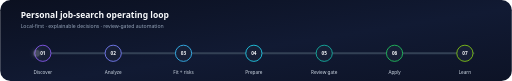
t = 0.00 s
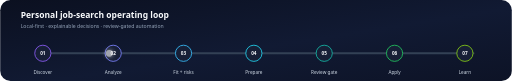
t = 1.17 s
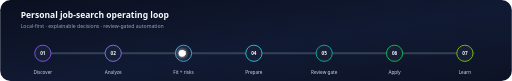
t = 2.33 s
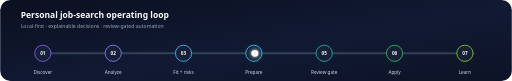
t = 3.50 s
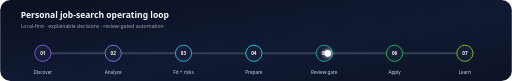
t = 4.67 s
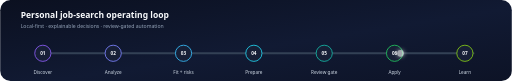
t = 5.83 s

The animated SVG that drew these frames (rendered in a browser with its animation timeline set to each time). Animation: 2 SMIL elements (animate=1,animateMotion=1); one cycle of 7.00 s, repeats indefinitely.

<svg xmlns="http://www.w3.org/2000/svg" width="1200" height="190" viewBox="0 0 1200 190" role="img" aria-labelledby="title desc">
  <title id="title">Violetta Apply Assistant workflow</title>
  <desc id="desc">Animated workflow from vacancy discovery through explainable fit, application preparation, review, submission, recruiter response, and outcome learning.</desc>
  <defs>
    <linearGradient id="bg" x1="0" y1="0" x2="1" y2="1">
      <stop offset="0" stop-color="#0b1020"/>
      <stop offset="0.55" stop-color="#111a33"/>
      <stop offset="1" stop-color="#0d1326"/>
    </linearGradient>
    <linearGradient id="line" x1="0" y1="0" x2="1" y2="0">
      <stop offset="0" stop-color="#8b5cf6"/>
      <stop offset="0.5" stop-color="#38bdf8"/>
      <stop offset="1" stop-color="#22c55e"/>
    </linearGradient>
    <filter id="glow" x="-100%" y="-100%" width="300%" height="300%">
      <feGaussianBlur stdDeviation="5" result="blur"/>
      <feMerge><feMergeNode in="blur"/><feMergeNode in="SourceGraphic"/></feMerge>
    </filter>
  </defs>
  <rect width="1200" height="190" rx="24" fill="url(#bg)"/>
  <text x="48" y="42" font-family="Segoe UI, Inter, Arial, sans-serif" font-size="20" font-weight="700" fill="#f8fafc">Personal job-search operating loop</text>
  <text x="48" y="66" font-family="Segoe UI, Inter, Arial, sans-serif" font-size="12" fill="#94a3b8">Local-first · explainable decisions · review-gated automation</text>

  <path id="track" d="M85 125 H1110" stroke="#334155" stroke-width="5" stroke-linecap="round"/>
  <path d="M85 125 H1110" stroke="url(#line)" stroke-width="2" stroke-linecap="round" opacity="0.8"/>

  <g font-family="Segoe UI, Inter, Arial, sans-serif" text-anchor="middle">
    <g transform="translate(100 125)"><circle r="19" fill="#171f36" stroke="#8b5cf6" stroke-width="2"/><text y="5" font-size="11" font-weight="700" fill="#f8fafc">01</text><text y="48" font-size="11" fill="#cbd5e1">Discover</text></g>
    <g transform="translate(265 125)"><circle r="19" fill="#171f36" stroke="#7c83ff" stroke-width="2"/><text y="5" font-size="11" font-weight="700" fill="#f8fafc">02</text><text y="48" font-size="11" fill="#cbd5e1">Analyze</text></g>
    <g transform="translate(430 125)"><circle r="19" fill="#171f36" stroke="#38bdf8" stroke-width="2"/><text y="5" font-size="11" font-weight="700" fill="#f8fafc">03</text><text y="48" font-size="11" fill="#cbd5e1">Fit + risks</text></g>
    <g transform="translate(595 125)"><circle r="19" fill="#171f36" stroke="#22d3ee" stroke-width="2"/><text y="5" font-size="11" font-weight="700" fill="#f8fafc">04</text><text y="48" font-size="11" fill="#cbd5e1">Prepare</text></g>
    <g transform="translate(760 125)"><circle r="19" fill="#171f36" stroke="#14b8a6" stroke-width="2"/><text y="5" font-size="11" font-weight="700" fill="#f8fafc">05</text><text y="48" font-size="11" fill="#cbd5e1">Review gate</text></g>
    <g transform="translate(925 125)"><circle r="19" fill="#171f36" stroke="#22c55e" stroke-width="2"/><text y="5" font-size="11" font-weight="700" fill="#f8fafc">06</text><text y="48" font-size="11" fill="#cbd5e1">Apply</text></g>
    <g transform="translate(1090 125)"><circle r="19" fill="#171f36" stroke="#84cc16" stroke-width="2"/><text y="5" font-size="11" font-weight="700" fill="#f8fafc">07</text><text y="48" font-size="11" fill="#cbd5e1">Learn</text></g>
  </g>

  <circle r="8" fill="#ffffff" filter="url(#glow)">
    <animateMotion dur="7s" repeatCount="indefinite" rotate="auto">
      <mpath href="#track"/>
    </animateMotion>
    <animate attributeName="opacity" values="0.2;1;1;0.2" dur="7s" repeatCount="indefinite"/>
  </circle>
</svg>
